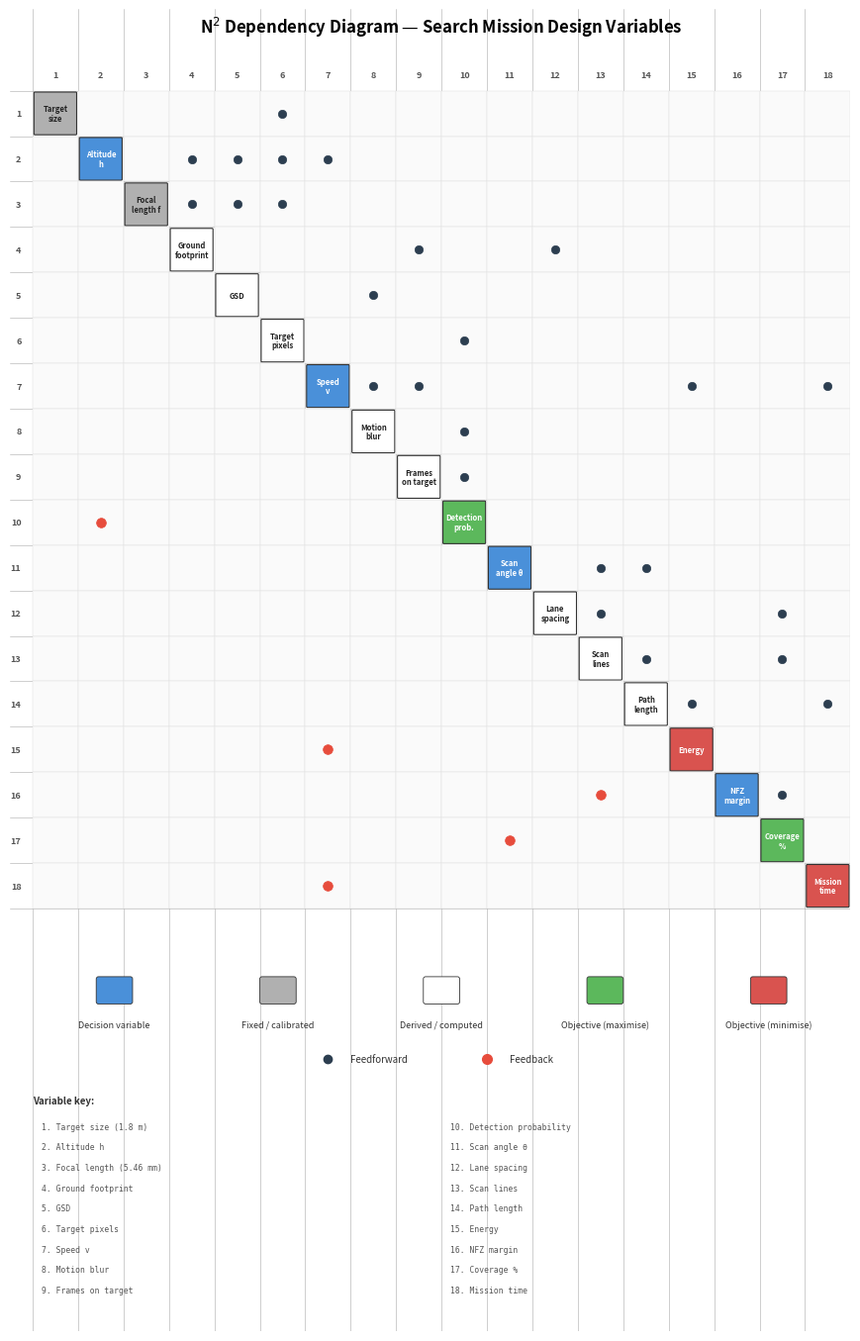

Python code for this plot: (Note: this script raises an exception after producing the figure.)
"""Generate N2 (Design Structure Matrix) diagram for search mission design variables."""
import matplotlib
matplotlib.use("Agg")
import matplotlib.pyplot as plt
import matplotlib.patches as mpatches
import numpy as np
import os

# ── Variable definitions (processing order) ──────────────────────────────
labels = [
    "Target size",           # 0  fixed
    "Altitude h",            # 1  decision
    "Focal length f",        # 2  fixed
    "Ground\nfootprint",     # 3  derived
    "GSD",                   # 4  derived
    "Target\npixels",        # 5  derived
    "Speed v",               # 6  decision
    "Motion\nblur",          # 7  derived
    "Frames on\ntarget",     # 8  derived
    "Detection\nprobability",# 9  objective (maximize) GREEN
    "Scan angle",            # 10 decision
    "Lane\nspacing",         # 11 derived
    "Scan lines",            # 12 derived
    "Path length",           # 13 derived
    "Energy",                # 14 objective (minimize) RED
    "NFZ margin",            # 15 decision
    "Coverage %",            # 16 objective (maximize) GREEN
    "Mission\ntime",         # 17 objective (minimize) RED
]

short_labels = [
    "Target\nsize",
    "Altitude\nh",
    "Focal\nlength f",
    "Ground\nfootprint",
    "GSD",
    "Target\npixels",
    "Speed\nv",
    "Motion\nblur",
    "Frames\non target",
    "Detection\nprob.",
    "Scan\nangle \u03b8",
    "Lane\nspacing",
    "Scan\nlines",
    "Path\nlength",
    "Energy",
    "NFZ\nmargin",
    "Coverage\n%",
    "Mission\ntime",
]

N = len(labels)

# Diagonal colours
# blue=decision, grey=fixed, white=derived, green=max objective, red=min objective
BLUE   = "#4A90D9"
GREY   = "#B0B0B0"
WHITE  = "#FFFFFF"
GREEN  = "#5CB85C"
RED    = "#D9534F"

diag_colors = [
    GREY,   # 0  target size (fixed)
    BLUE,   # 1  altitude (decision)
    GREY,   # 2  focal length (fixed)
    WHITE,  # 3  footprint (derived)
    WHITE,  # 4  GSD (derived)
    WHITE,  # 5  target pixels (derived)
    BLUE,   # 6  speed (decision)
    WHITE,  # 7  motion blur (derived)
    WHITE,  # 8  frames on target (derived)
    GREEN,  # 9  detection probability (maximize)
    BLUE,   # 10 scan angle (decision)
    WHITE,  # 11 lane spacing (derived)
    WHITE,  # 12 scan lines (derived)
    WHITE,  # 13 path length (derived)
    RED,    # 14 energy (minimize)
    BLUE,   # 15 NFZ margin (decision)
    GREEN,  # 16 coverage (maximize)
    RED,    # 17 mission time (minimize)
]

# ── Dependency matrix ────────────────────────────────────────────────────
# dep[i][j] = True means variable i feeds INTO variable j
# i.e. row i provides data used by column j
# If j > i  → feedforward (above diagonal when viewed as row=source, col=dest)
# If j < i  → feedback (below diagonal)

dep = np.zeros((N, N), dtype=bool)

# Target size (0) feeds into: target pixels (5)
dep[0, 5] = True

# Altitude (1) feeds into: footprint (3), GSD (4), target pixels (5), speed (6)
dep[1, 3] = True
dep[1, 4] = True
dep[1, 5] = True
dep[1, 6] = True  # speed depends on altitude (altitude-dependent)

# Focal length (2) feeds into: footprint (3), GSD (4), target pixels (5)
dep[2, 3] = True
dep[2, 4] = True
dep[2, 5] = True

# Ground footprint (3) feeds into: frames on target (8), lane spacing (11)
dep[3, 8] = True
dep[3, 11] = True

# GSD (4) feeds into: motion blur (7)
dep[4, 7] = True

# Target pixels (5) feeds into: detection probability (9)
dep[5, 9] = True

# Speed (6) feeds into: motion blur (7), frames on target (8), energy (14), mission time (17)
dep[6, 7] = True
dep[6, 8] = True
dep[6, 14] = True
dep[6, 17] = True

# Motion blur (7) feeds into: detection probability (9)
dep[7, 9] = True

# Frames on target (8) feeds into: detection probability (9)
dep[8, 9] = True

# Detection probability (9) feeds back into: altitude (1) — feedback loop
dep[9, 1] = True   # FEEDBACK: if detection is poor, change altitude

# Scan angle (10) feeds into: scan lines (12), path length (13)
dep[10, 12] = True
dep[10, 13] = True

# Lane spacing (11) feeds into: scan lines (12), coverage (16)
dep[11, 12] = True
dep[11, 16] = True

# Scan lines (12) feeds into: path length (13), coverage (16)
dep[12, 13] = True
dep[12, 16] = True

# Path length (13) feeds into: energy (14), mission time (17)
dep[13, 14] = True
dep[13, 17] = True

# Energy (14) feeds back into: speed (6) — feedback: energy constraint limits speed
dep[14, 6] = True   # FEEDBACK

# NFZ margin (15) feeds into: coverage (16), scan lines (12)
dep[15, 16] = True
dep[15, 12] = True

# Coverage (16) feeds back into: scan angle (10) — feedback: adjust angle if coverage insufficient
dep[16, 10] = True  # FEEDBACK

# Mission time (17) feeds back into: speed (6) — feedback: adjust speed if time exceeds limit
dep[17, 6] = True   # FEEDBACK

# ── Plotting ─────────────────────────────────────────────────────────────
CELL = 0.62
fig_size = N * CELL + 2.5
fig, ax = plt.subplots(figsize=(fig_size, fig_size))

# Colours for off-diagonal marks
FEED_FWD = "#2C3E50"   # dark — feedforward (above diagonal from row perspective)
FEED_BACK = "#E74C3C"  # red  — feedback (below diagonal from row perspective)

for i in range(N):
    for j in range(N):
        x = j
        y = N - 1 - i   # flip so row 0 is at top

        if i == j:
            # Diagonal cell
            rect = mpatches.FancyBboxPatch(
                (x + 0.05, y + 0.05), 0.9, 0.9,
                boxstyle="round,pad=0.02",
                facecolor=diag_colors[i], edgecolor="#333333", linewidth=0.8
            )
            ax.add_patch(rect)
            txt_color = "white" if diag_colors[i] in (BLUE, RED, GREEN) else "#222222"
            ax.text(x + 0.5, y + 0.5, short_labels[i],
                    ha="center", va="center", fontsize=5.5, fontweight="bold",
                    color=txt_color, linespacing=1.1)
        else:
            # Off-diagonal: draw cell border lightly
            rect = mpatches.Rectangle(
                (x, y), 1, 1,
                facecolor="#FAFAFA", edgecolor="#DDDDDD", linewidth=0.3
            )
            ax.add_patch(rect)

            if dep[i, j]:
                # row i feeds column j
                # In N2 convention: above diagonal (j > i) = feedforward
                #                   below diagonal (j < i) = feedback
                if j > i:
                    color = FEED_FWD
                    marker_size = 6
                else:
                    color = FEED_BACK
                    marker_size = 7
                ax.plot(x + 0.5, y + 0.5, "o", color=color,
                        markersize=marker_size, markeredgecolor=color,
                        markeredgewidth=0.5)

# Grid lines on diagonal
for k in range(N + 1):
    ax.axhline(k, color="#AAAAAA", linewidth=0.4, zorder=0)
    ax.axvline(k, color="#AAAAAA", linewidth=0.4, zorder=0)

# Axis labels (variable numbers)
for i in range(N):
    # Top labels (column headers) — numbers
    ax.text(i + 0.5, N + 0.25, str(i + 1), ha="center", va="bottom",
            fontsize=6.5, fontweight="bold", color="#555555")
    # Left labels (row headers) — numbers
    ax.text(-0.25, N - 1 - i + 0.5, str(i + 1), ha="right", va="center",
            fontsize=6.5, fontweight="bold", color="#555555")

ax.set_xlim(-0.5, N)
ax.set_ylim(-0.5, N + 0.6)
ax.set_aspect("equal")
ax.axis("off")

# Title
ax.text(N / 2, N + 1.4,
        r"N$^2$ Dependency Diagram — Search Mission Design Variables",
        ha="center", va="center", fontsize=12, fontweight="bold")

# Legend (below the matrix)
legend_y = -1.8
legend_items = [
    (BLUE,  "Decision variable"),
    (GREY,  "Fixed / calibrated"),
    (WHITE, "Derived / computed"),
    (GREEN, "Objective (maximise)"),
    (RED,   "Objective (minimise)"),
]
spacing = N / (len(legend_items))
for idx, (col, label) in enumerate(legend_items):
    cx = idx * spacing + spacing / 2
    rect = mpatches.FancyBboxPatch(
        (cx - 0.35, legend_y - 0.25), 0.7, 0.5,
        boxstyle="round,pad=0.05",
        facecolor=col, edgecolor="#333333", linewidth=0.6
    )
    ax.add_patch(rect)
    ax.text(cx, legend_y - 0.65, label, ha="center", va="top",
            fontsize=6.5, color="#333333")

# Dot legend
dot_y = legend_y - 1.5
ax.plot(N / 2 - 2.5, dot_y, "o", color=FEED_FWD, markersize=6)
ax.text(N / 2 - 2.0, dot_y, "Feedforward", ha="left", va="center", fontsize=7, color="#333333")
ax.plot(N / 2 + 1.0, dot_y, "o", color=FEED_BACK, markersize=7)
ax.text(N / 2 + 1.5, dot_y, "Feedback", ha="left", va="center", fontsize=7, color="#333333")

# Variable key (compact, two columns)
key_y_start = legend_y - 2.5
ax.text(0, key_y_start, "Variable key:", fontsize=7, fontweight="bold", color="#333333")
key_labels_full = [
    "1. Target size (1.8 m)",
    "2. Altitude h",
    "3. Focal length (5.46 mm)",
    "4. Ground footprint",
    "5. GSD",
    "6. Target pixels",
    "7. Speed v",
    "8. Motion blur",
    "9. Frames on target",
    "10. Detection probability",
    "11. Scan angle \u03b8",
    "12. Lane spacing",
    "13. Scan lines",
    "14. Path length",
    "15. Energy",
    "16. NFZ margin",
    "17. Coverage %",
    "18. Mission time",
]
col1 = key_labels_full[:9]
col2 = key_labels_full[9:]
for idx, txt in enumerate(col1):
    ax.text(0.2, key_y_start - 0.55 - idx * 0.45, txt,
            fontsize=5.8, color="#555555", family="monospace")
for idx, txt in enumerate(col2):
    ax.text(N / 2 + 0.2, key_y_start - 0.55 - idx * 0.45, txt,
            fontsize=5.8, color="#555555", family="monospace")

ax.set_ylim(key_y_start - 5.0, N + 1.8)

plt.tight_layout()

out_dir = os.path.dirname(os.path.abspath(__file__))
plt.savefig(os.path.join(out_dir, "n2_diagram.pdf"), bbox_inches="tight", dpi=300)
plt.savefig(os.path.join(out_dir, "n2_diagram.png"), bbox_inches="tight", dpi=300)
print("Saved n2_diagram.pdf and n2_diagram.png")
